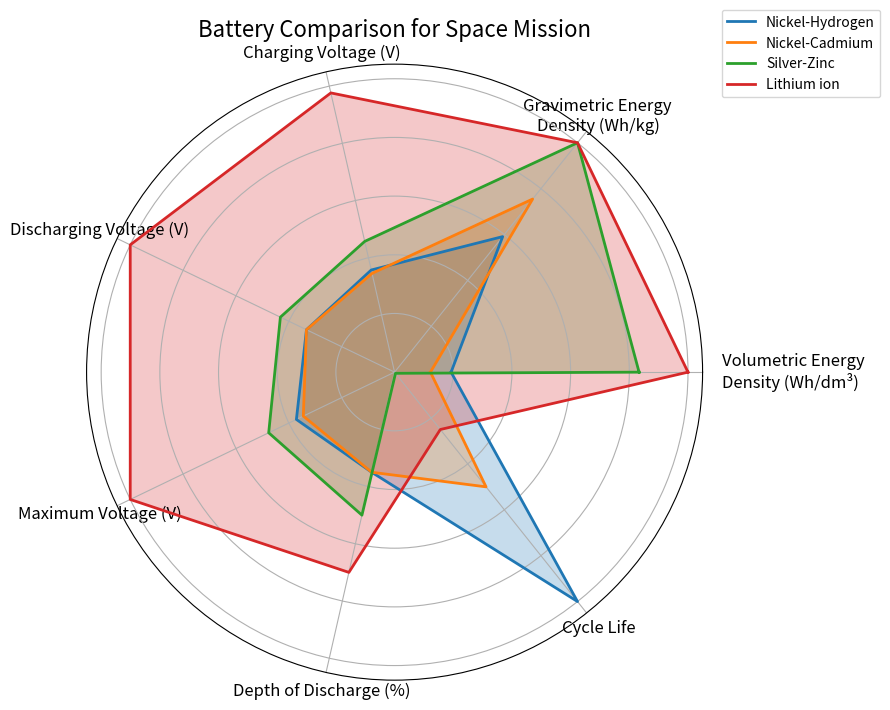

Recreate this plot in Python.
import matplotlib.pyplot as plt
import numpy as np

# Define the battery data
batteries = {
    "Nickel-Hydrogen": {
        'Grav_eng_dens': 65,  # Wh/kg
        'Vol_eng_dens': 52,  # Wh/dm³
        'Vch': 1.50,  # V
        'Vdis': 1.25,  # V
        'Vmax': 1.56,  # V
        'DOD': 0.35,  # %
        'Cycles': 40e3  # cycles
    },
    "Nickel-Cadmium": {
        'Grav_eng_dens': 83,  # Wh/kg
        'Vol_eng_dens': 33,  # Wh/dm³
        'Vch': 1.45,  # V
        'Vdis': 1.25,  # V
        'Vmax': 1.45,  # V
        'DOD': 0.35,  # %
        'Cycles': 20e3  # cycles
    },
    "Silver-Zinc": {
        'Grav_eng_dens': 110,  # Wh/kg
        'Vol_eng_dens': 225,  # Wh/dm³
        'Vch': 1.92,  # V
        'Vdis': 1.62,  # V
        'Vmax': 2.0,  # V
        'DOD': 0.5,  # %
        'Cycles': 200  # cycles
    },
    "Lithium ion": {
        'Grav_eng_dens': 110,  # Wh/kg
        'Vol_eng_dens': 270,  # Wh/dm³
        'Vch': 4.1,  # V
        'Vdis': 3.75,  # V
        'Vmax': 4.2,  # V
        'DOD': 0.70,  # %
        'Cycles': 10e3  # cycles
    }
}

# Extract the names of the batteries
battery_names = list(batteries.keys())

# Extract data for radar plot
labels = ['Volumetric Energy \nDensity (Wh/dm³)', 'Gravimetric Energy \nDensity (Wh/kg)', 'Charging Voltage (V)', 'Discharging Voltage (V)', 'Maximum Voltage (V)', 'Depth of Discharge (%)', 'Cycle Life']
num_vars = len(labels)

# Function to convert values to a 0-1 scale for plotting
def scale_data(data, max_values):
    return [val / max_val for val, max_val in zip(data, max_values)]

# Max values for scaling (based on given data)
max_values = [
    270,  # Volumetric Energy Density (Wh/dm³)
    110,  # Gravimetric Energy Density (Wh/kg)
    4.2,  # Charging Voltage (V)
    3.75, # Discharging Voltage (V)
    4.2,  # Maximum Voltage (V)
    1.0,  # Depth of Discharge (%)
    40e3  # Cycle Life
]

# Prepare data for radar plot
data = {}
for battery in battery_names:
    battery_data = [
        batteries[battery]['Vol_eng_dens'],
        batteries[battery]['Grav_eng_dens'],
        batteries[battery]['Vch'],
        batteries[battery]['Vdis'],
        batteries[battery]['Vmax'],
        batteries[battery]['DOD'],
        batteries[battery]['Cycles']
    ]
    data[battery] = scale_data(battery_data, max_values)

# Create radar plot
angles = np.linspace(0, 2 * np.pi, num_vars, endpoint=False).tolist()
angles += angles[:1]  # Complete the loop

fig, ax = plt.subplots(figsize=(8, 8), subplot_kw=dict(polar=True))

# Plot each battery
for battery in battery_names:
    values = data[battery]
    values += values[:1]  # Complete the loop
    ax.fill(angles, values, alpha=0.25)
    ax.plot(angles, values, linewidth=2, label=battery)

# Add labels and title
ax.set_yticklabels([])
ax.set_xticks(angles[:-1])
ax.set_xticklabels(labels, fontsize=12)

# Adjust label positions
for label, angle in zip(ax.get_xticklabels(), angles):
    if angle == 0:
        label.set_horizontalalignment('left')
        label.set_verticalalignment('center')
    elif angle == np.pi / 2:
        label.set_horizontalalignment('center')
        label.set_verticalalignment('bottom')
    elif angle == np.pi:
        label.set_horizontalalignment('right')
        label.set_verticalalignment('center')
    elif angle == 3 * np.pi / 2:
        label.set_horizontalalignment('center')
        label.set_verticalalignment('top')
    else:
        label.set_horizontalalignment('center')
        label.set_verticalalignment('center')
        
ax.set_title("Battery Comparison for Space Mission", fontsize=16, fontstyle='oblique', pad=20)
ax.legend(loc='upper right', bbox_to_anchor=(1.3, 1.1))

plt.show()